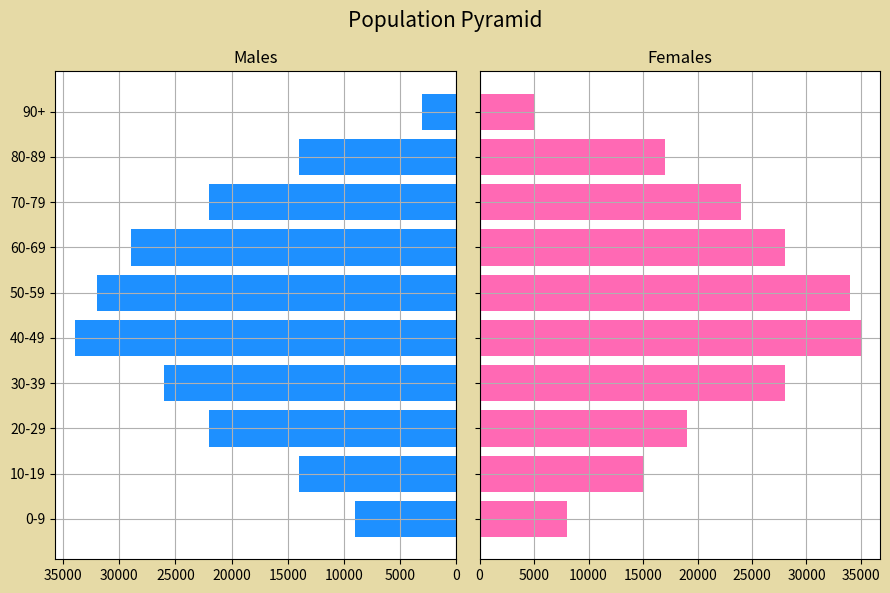

Write Python code to recreate this figure.
# import libraries
import matplotlib.pyplot as plt
import pandas as pd


def build_population_dataframe() -> pd.DataFrame:
    return pd.DataFrame(
        {
            "Age": [
                "0-9",
                "10-19",
                "20-29",
                "30-39",
                "40-49",
                "50-59",
                "60-69",
                "70-79",
                "80-89",
                "90+",
            ],
            "Male": [
                9000,
                14000,
                22000,
                26000,
                34000,
                32000,
                29000,
                22000,
                14000,
                3000,
            ],
            "Female": [
                8000,
                15000,
                19000,
                28000,
                35000,
                34000,
                28000,
                24000,
                17000,
                5000,
            ],
        }
    )


def main() -> None:
    df = build_population_dataframe()

    # define x and y limits
    y = range(0, len(df))
    x_male = df["Male"]
    x_female = df["Female"]

    # define plot parameters
    fig, axes = plt.subplots(ncols=2, sharey=True, figsize=(9, 6))

    # specify background color and plot title
    fig.patch.set_facecolor("xkcd:beige")
    fig.suptitle("Population Pyramid", fontsize=15, y=0.98)

    # define male and female bars
    axes[0].barh(y, x_male, align="center", color="dodgerblue")
    axes[0].set(title="Males")
    axes[1].barh(y, x_female, align="center", color="hotpink")
    axes[1].set(title="Females")

    # adjust grid parameters and specify labels for y-axis
    axes[1].grid()
    axes[0].set(yticks=list(y), yticklabels=df["Age"])
    axes[0].invert_xaxis()
    axes[0].grid()
    fig.tight_layout()

    # save and display plot
    output_path = "population_pyramid.png"
    fig.savefig(output_path, dpi=300, bbox_inches="tight")
    plt.show()


if __name__ == "__main__":
    main()
